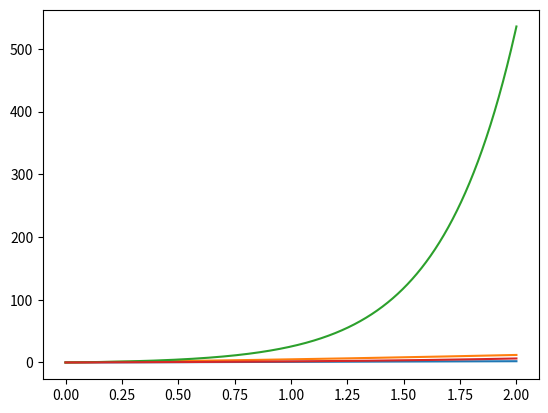

This figure's Python source:
import numpy as np
from matplotlib import pyplot as plt


def f1_derivert(t):
    # Funksjon som returnerer den deriverte i henhold til oppgitt difflikning.
    return(1)


def f2_derivert(t):
    # Funksjon som returnerer den deriverte i henhold til oppgitt difflikning.
    return(2*t + 4)


def f3_derivert(ft):
    return 4 + 3*ft
    # Funksjon som returnerer den deriverte i henhold til oppgitt difflikning.


def f4_derivert(t):
    # Funksjon som returnerer den deriverte i henhold til oppgitt difflikning.
    return np.e**t


t_0 = 0  # startverdi for t (initialbetingelse)
f_0 = 0  # startverdi for f (initialbetingelse)
t_slutt = 2  # sluttverdi for t

N = 10000  # antall steg
h = (t_slutt-t_0)/(N-1)  # regner ut steglengden

# lager et array for verdier av t fra startverdi til sluttverdi
t = np.linspace(t_0, t_slutt, N)
# lager array for å lagre verdier for f
# Siden initialbetingelsen er at f(0) = 0 trenger vi ikke gj;re mer
f1 = np.zeros(N)
f2 = np.zeros(N)
f3 = np.zeros(N)
f4 = np.zeros(N)

print(f1_derivert.__name__)

# Eulers metode
for i in range(N-1):
    # bruker formel for å regne ut "neste steg"
    f1[i+1] = f1[i] + f1_derivert(t[i])*h
    f2[i+1] = f2[i] + f2_derivert(t[i])*h
    f3[i+1] = f3[i] + f3_derivert(f3[i])*h
    f4[i+1] = f4[i] + f4_derivert(t[i])*h


plt.plot(t, f1)  # plotter løsningen
plt.show()


plt.plot(t, f2)  # plotter løsningen
plt.show()

plt.plot(t, f3)  # plotter løsningen
plt.show()

plt.plot(t, f4)  # plotter løsningen
plt.show()
